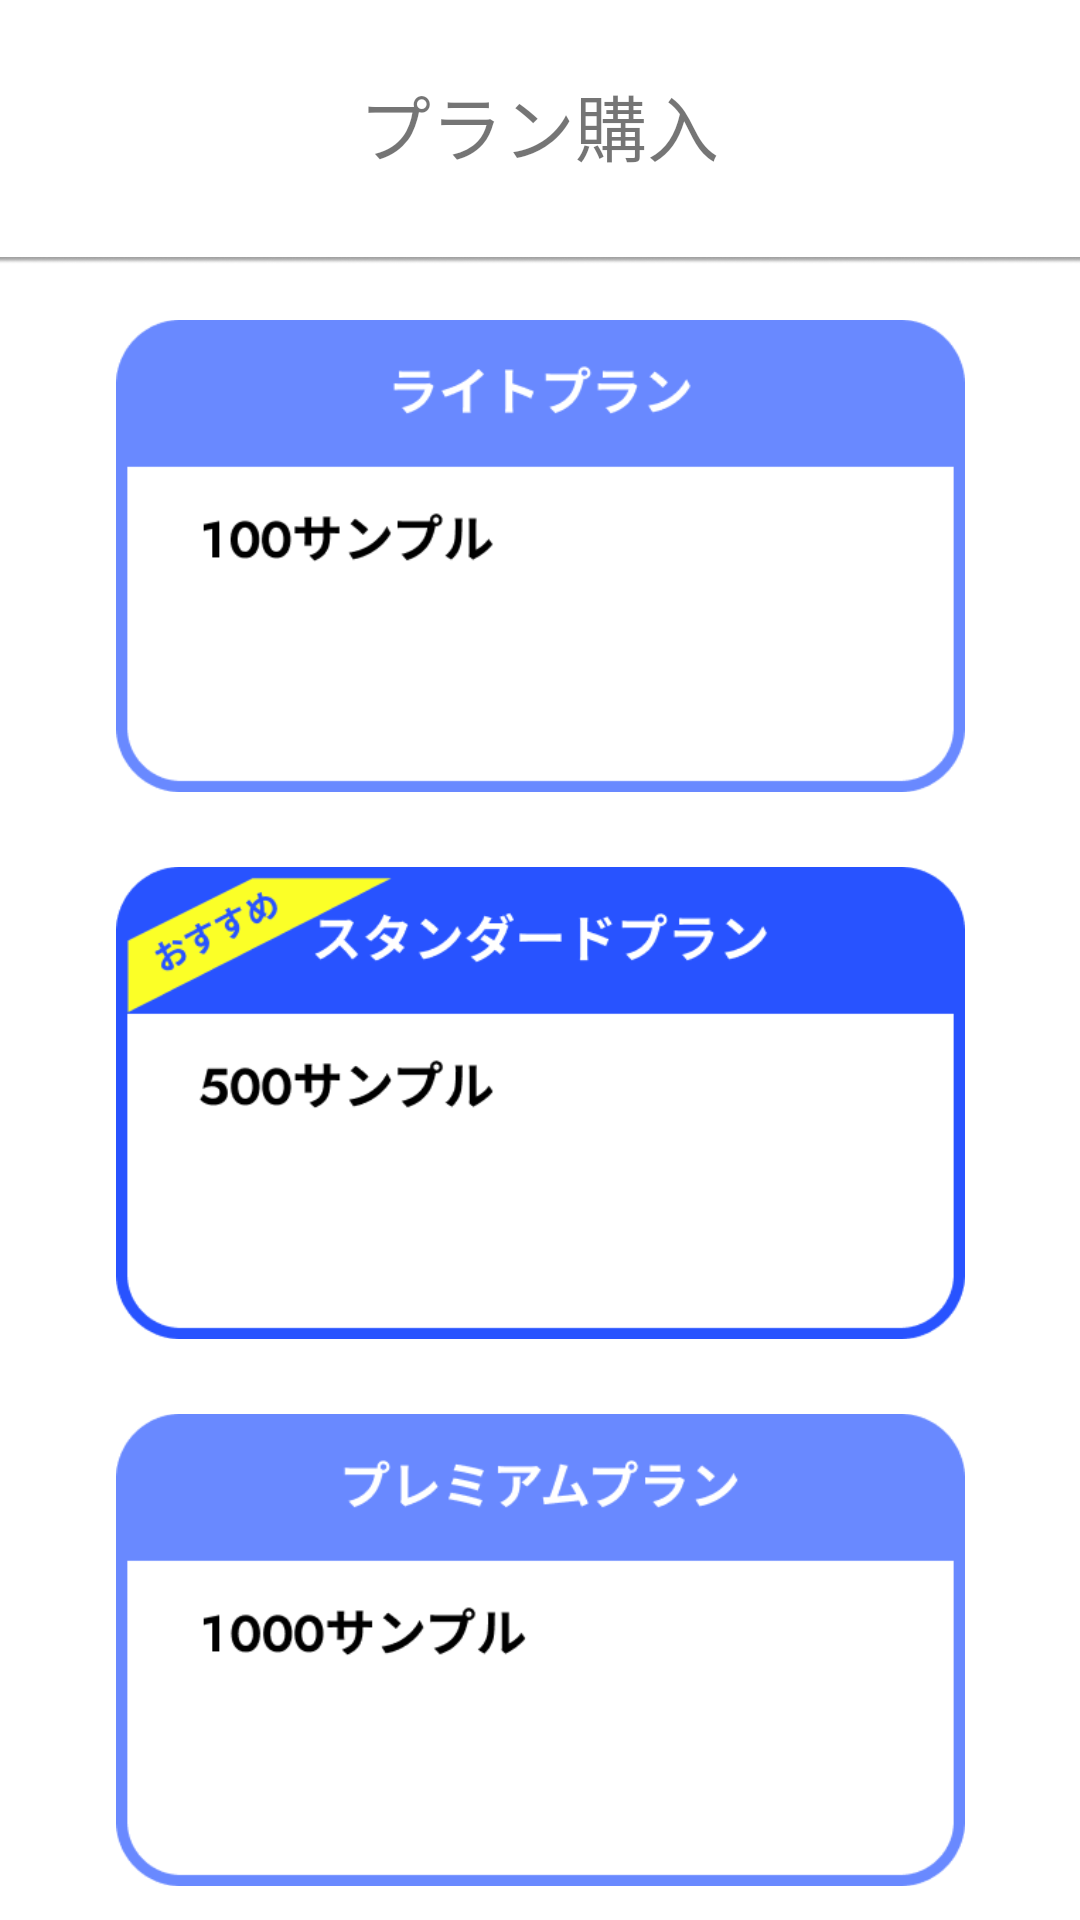

The Android layout XML behind this screen, and the referenced resources:
<!-- AndroidManifest.xml: application theme Theme.Want -->
<!-- res/layout/activity_member_registration_selection.xml -->
<?xml version="1.0" encoding="utf-8"?>
<androidx.constraintlayout.widget.ConstraintLayout xmlns:android="http://schemas.android.com/apk/res/android"
    xmlns:app="http://schemas.android.com/apk/res-auto"
    xmlns:tools="http://schemas.android.com/tools"
    android:layout_width="match_parent"
    android:layout_height="match_parent"
    tools:context=".MemberRegistrationSelectionActivity">

    <ImageView
        android:id="@+id/horizontalLineImage7"
        android:layout_width="368dp"
        android:layout_height="2dp"
        android:layout_marginTop="-10dp"
        app:layout_constraintEnd_toEndOf="parent"
        app:layout_constraintStart_toStartOf="parent"
        app:layout_constraintTop_toBottomOf="@+id/premiumPlanImage"
        app:srcCompat="@drawable/horizontal_line" />

    <ImageView
        android:id="@+id/postImage7"
        android:layout_width="40dp"
        android:layout_height="40dp"
        android:layout_marginTop="4dp"
        app:layout_constraintEnd_toStartOf="@+id/notificationImage7"
        app:layout_constraintHorizontal_bias="0.5"
        app:layout_constraintStart_toEndOf="@+id/searchImage7"
        app:layout_constraintTop_toBottomOf="@+id/premiumPlanImage"
        app:srcCompat="@drawable/post_image" />

    <ImageView
        android:id="@+id/homeImage7"
        android:layout_width="40dp"
        android:layout_height="40dp"
        android:layout_marginTop="4dp"
        app:layout_constraintEnd_toStartOf="@+id/searchImage7"
        app:layout_constraintHorizontal_bias="0.5"
        app:layout_constraintStart_toStartOf="parent"
        app:layout_constraintTop_toBottomOf="@+id/premiumPlanImage"
        app:srcCompat="@drawable/home_image" />

    <ImageView
        android:id="@+id/searchImage7"
        android:layout_width="38dp"
        android:layout_height="38dp"
        android:layout_marginTop="6dp"
        app:layout_constraintEnd_toStartOf="@+id/postImage7"
        app:layout_constraintHorizontal_bias="0.5"
        app:layout_constraintStart_toEndOf="@+id/homeImage7"
        app:layout_constraintTop_toBottomOf="@+id/premiumPlanImage"
        app:srcCompat="@drawable/search_image" />

    <ImageView
        android:id="@+id/mypageImage7"
        android:layout_width="40dp"
        android:layout_height="40dp"
        android:layout_marginTop="4dp"
        app:layout_constraintEnd_toEndOf="parent"
        app:layout_constraintHorizontal_bias="0.5"
        app:layout_constraintStart_toEndOf="@+id/notificationImage7"
        app:layout_constraintTop_toBottomOf="@+id/premiumPlanImage"
        app:srcCompat="@drawable/mypage_image" />

    <ImageView
        android:id="@+id/notificationImage7"
        android:layout_width="40dp"
        android:layout_height="40dp"
        android:layout_marginTop="4dp"
        app:layout_constraintEnd_toStartOf="@+id/mypageImage7"
        app:layout_constraintHorizontal_bias="0.5"
        app:layout_constraintStart_toEndOf="@+id/postImage7"
        app:layout_constraintTop_toBottomOf="@+id/premiumPlanImage"
        app:srcCompat="@drawable/notification_image" />

    <ImageView
        android:id="@+id/lightPlanImage"
        android:layout_width="283dp"
        android:layout_height="242dp"
        android:layout_marginTop="-45dp"
        app:layout_constraintEnd_toEndOf="parent"
        app:layout_constraintStart_toStartOf="parent"
        app:layout_constraintTop_toBottomOf="@+id/shadowLine"
        app:srcCompat="@drawable/lightplan_image" />

    <ImageView
        android:id="@+id/standardPlanImage"
        android:layout_width="283dp"
        android:layout_height="242dp"
        android:layout_marginTop="-60dp"
        app:layout_constraintEnd_toEndOf="parent"
        app:layout_constraintStart_toStartOf="parent"
        app:layout_constraintTop_toBottomOf="@+id/lightPlanImage"
        app:srcCompat="@drawable/standardplan_image" />

    <ImageView
        android:id="@+id/premiumPlanImage"
        android:layout_width="283dp"
        android:layout_height="242dp"
        android:layout_marginTop="-60dp"
        app:layout_constraintEnd_toEndOf="parent"
        app:layout_constraintStart_toStartOf="parent"
        app:layout_constraintTop_toBottomOf="@+id/standardPlanImage"
        app:srcCompat="@drawable/premiumplan_image" />

    <ImageView
        android:id="@+id/shadowLine"
        android:layout_width="482dp"
        android:layout_height="49dp"
        android:layout_marginTop="60dp"
        app:layout_constraintEnd_toEndOf="parent"
        app:layout_constraintStart_toStartOf="parent"
        app:layout_constraintTop_toTopOf="parent"
        app:srcCompat="@drawable/shadow_image" />

    <TextView
        android:id="@+id/registerText"
        android:layout_width="wrap_content"
        android:layout_height="wrap_content"
        android:layout_marginTop="24dp"
        android:text="プラン購入"
        android:textSize="24sp"
        app:layout_constraintEnd_toEndOf="parent"
        app:layout_constraintHorizontal_bias="0.498"
        app:layout_constraintStart_toStartOf="parent"
        app:layout_constraintTop_toTopOf="parent" />
</androidx.constraintlayout.widget.ConstraintLayout>
<!-- resources referenced by this layout -->
<resources>
  <!-- drawable home_image: png bitmap (drawable, 430 bytes) -->
  <!-- drawable horizontal_line: png bitmap (drawable, 95 bytes) -->
  <!-- drawable lightplan_image: png bitmap (drawable, 7927 bytes) -->
  <!-- drawable mypage_image: png bitmap (drawable, 3056 bytes) -->
  <!-- drawable notification_image: png bitmap (drawable, 843 bytes) -->
  <!-- drawable post_image: png bitmap (drawable, 1486 bytes) -->
  <!-- drawable premiumplan_image: png bitmap (drawable, 9303 bytes) -->
  <!-- drawable search_image: png bitmap (drawable, 808 bytes) -->
  <!-- drawable shadow_image: png bitmap (drawable, 17697 bytes) -->
  <!-- drawable standardplan_image: png bitmap (drawable, 11119 bytes) -->
  <style name="Theme.Want" parent="Theme.MaterialComponents.DayNight.NoActionBar">
          
          <item name="colorPrimary">@color/purple_500</item>
          <item name="colorPrimaryVariant">@color/purple_700</item>
          <item name="colorOnPrimary">@color/white</item>
          
          <item name="colorSecondary">@color/teal_200</item>
          <item name="colorSecondaryVariant">@color/teal_700</item>
          <item name="colorOnSecondary">@color/black</item>
          
          <item name="android:statusBarColor" tools:targetApi="l">?attr/colorPrimaryVariant</item>
          
      </style>
  <!-- not gathered from this repository: default colours our renderer supplied (Android Studio template values) -->
  <color name="purple_500">#FF6200EE</color>
  <color name="purple_700">#FF3700B3</color>
  <color name="teal_200">#FF03DAC5</color>
  <color name="teal_700">#FF018786</color>
  <color name="black">#FF000000</color>
  <color name="white">#FFFFFFFF</color>
</resources>
